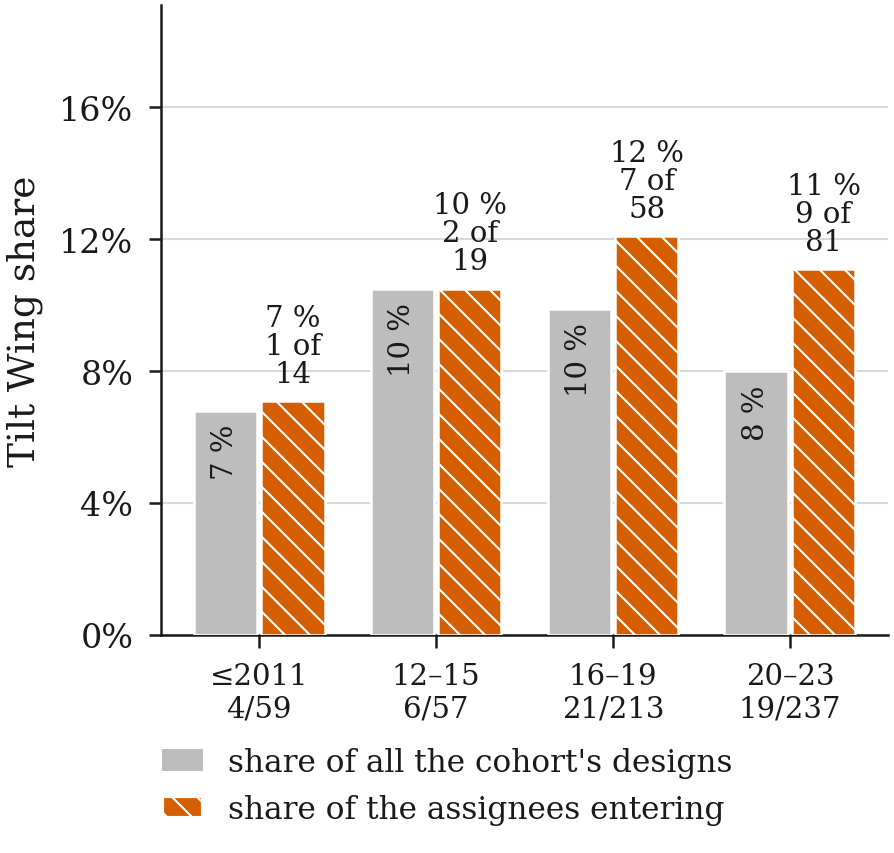

The table this chart was drawn from, first rows:
cohort, assignees entering, entering with Tilt Wing, Tilt Wing share of entrants, Tilt Wing entrants: universities / insti…, Tilt Wing entrants: no other aircraft, all entrants: universities / institutes, all entrants: no other aircraft, aircraft in the cohort, Tilt Wing aircraft, Tilt Wing share of the aircraft, Tilt Wing share, Fisher p against the co…
<= 2011, 14, 1, 0.071, 1, 1, 2, 6, 59, 4, 0.068, 
2012-15, 19, 2, 0.105, 0, 1, 1, 11, 57, 6, 0.105, 0.525
2016-19, 58, 7, 0.121, 0, 4, 4, 35, 213, 21, 0.099, 0.809
2020-23, 81, 9, 0.111, 3, 6, 15, 56, 237, 19, 0.08, 0.511
